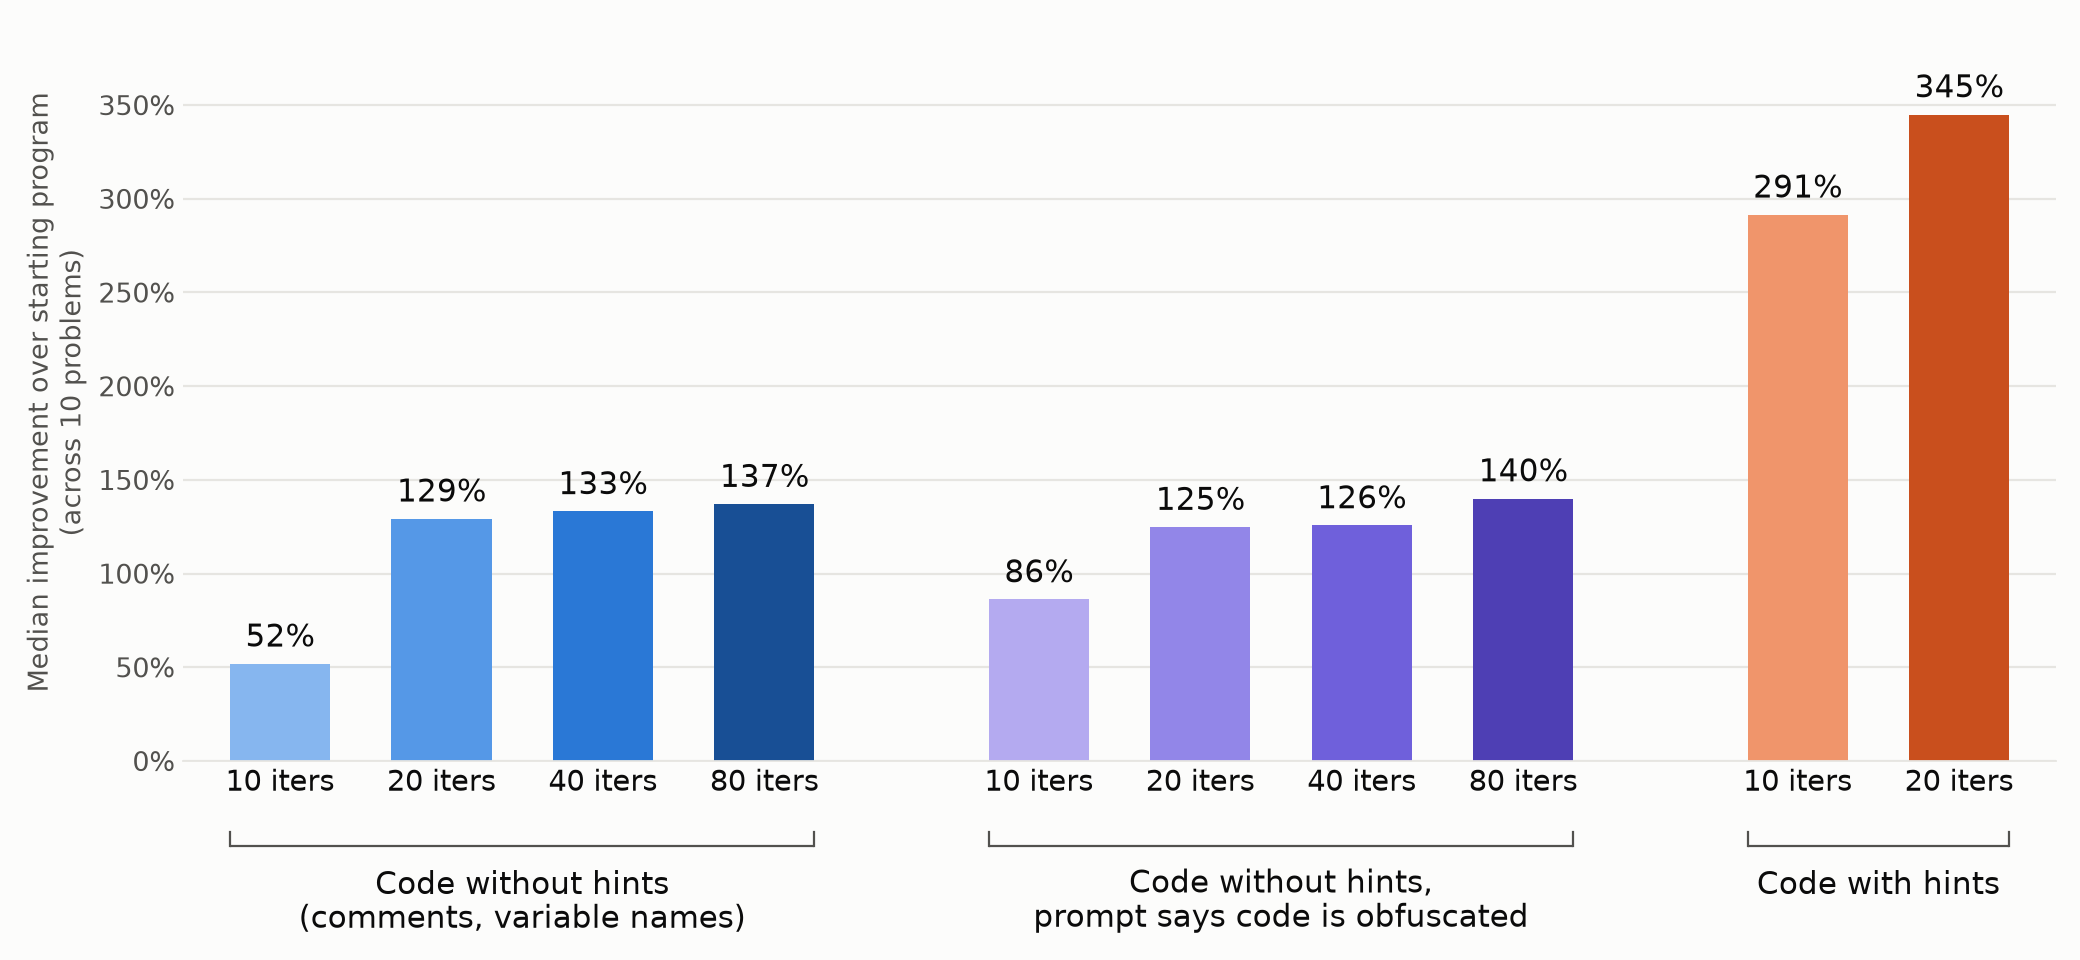

Values plotted in this chart, from the file beside it:
arm, iterations, median % improvement over start (across …
NoHints, 10, 51.9
NoHints, 20, 129.3
NoHints, 40, 133.2
NoHints, 80, 137.1
NoHints+notice, 10, 86.2
NoHints+notice, 20, 124.8
NoHints+notice, 40, 125.7
NoHints+notice, 80, 140.0
Hints, 10, 291.5
Hints, 20, 345.0
